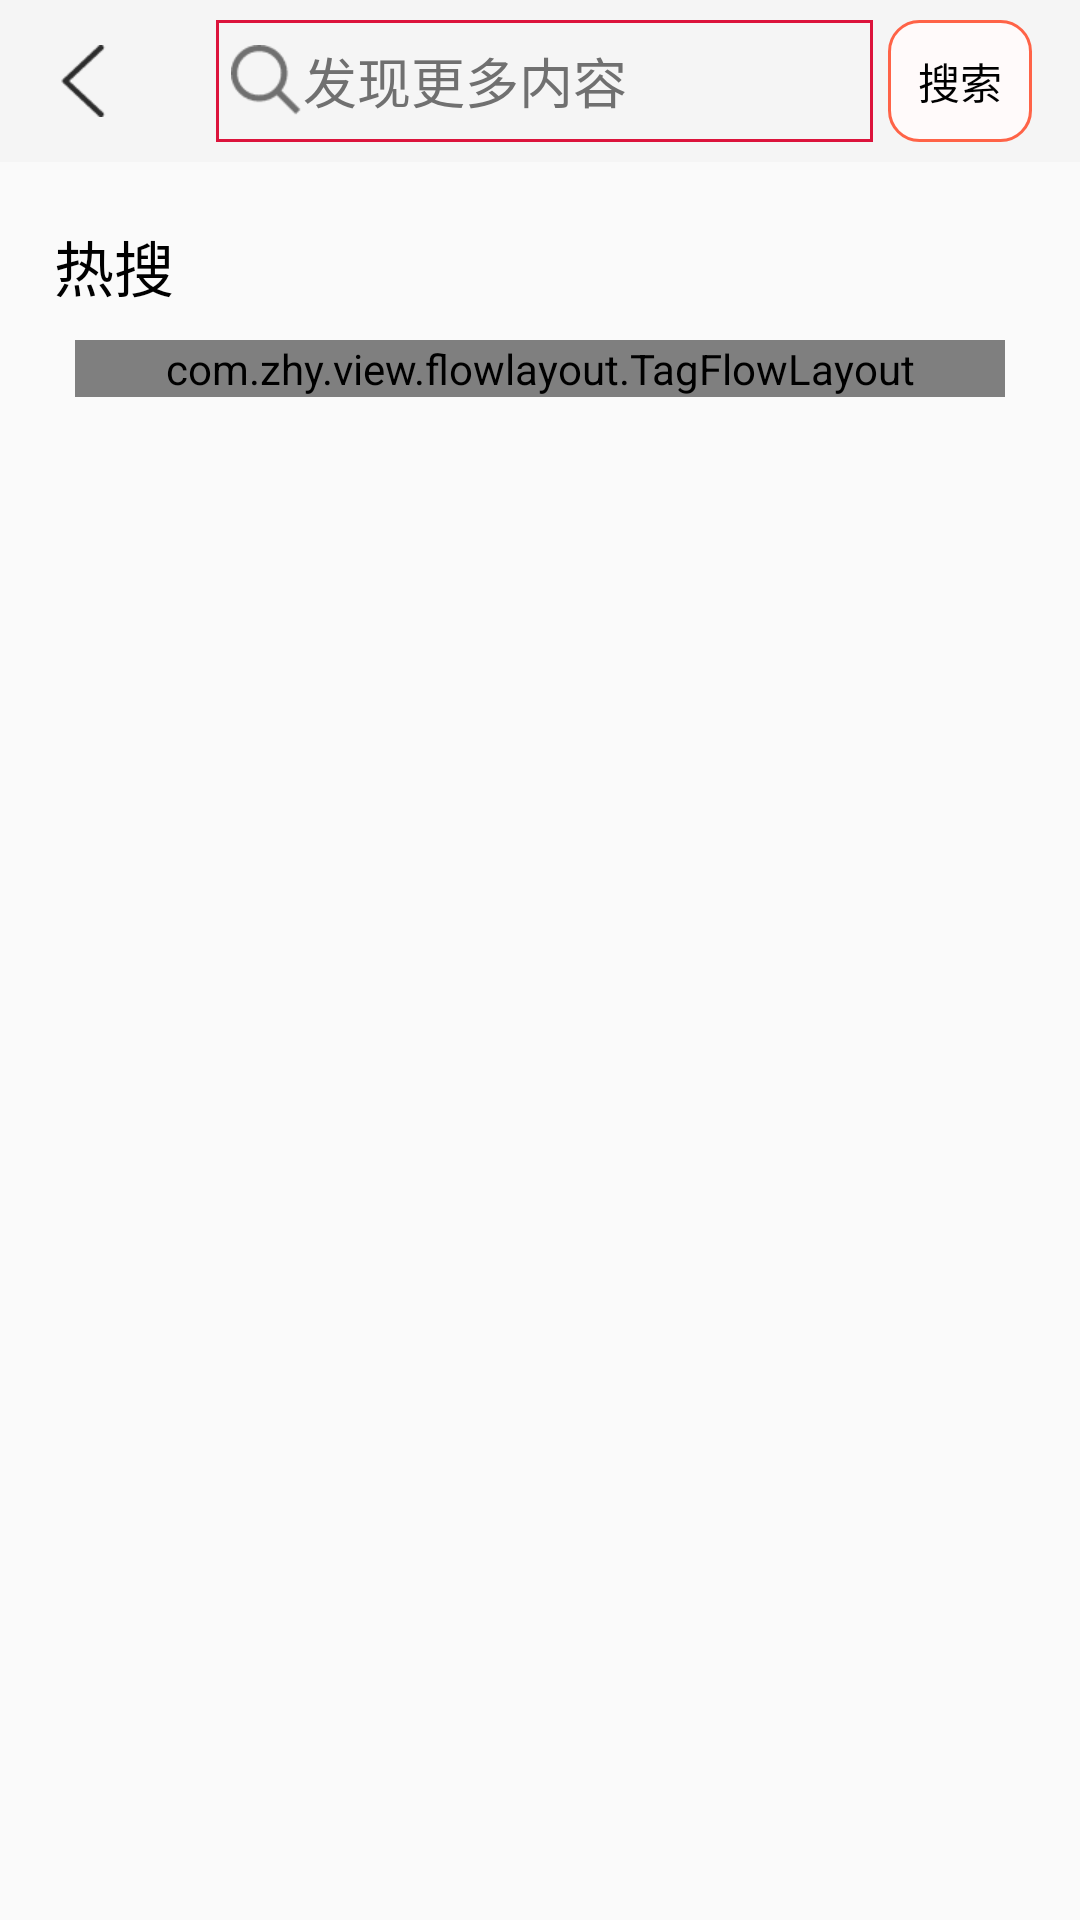

This screen was rendered from an Android layout file. Write that file and the resources it references.
<!-- AndroidManifest.xml: application theme AppTheme -->
<!-- res/layout/activity_search.xml -->
<?xml version="1.0" encoding="utf-8"?>
<LinearLayout xmlns:android="http://schemas.android.com/apk/res/android"
    xmlns:app="http://schemas.android.com/apk/res-auto"
    xmlns:tools="http://schemas.android.com/tools"
    android:layout_width="match_parent"
    android:layout_height="match_parent"
    android:orientation="vertical">

    <android.support.v7.widget.Toolbar
        android:id="@+id/search_tool_bar"
        style="@style/AppTheme.Toolbar"
        android:background="@color/draw_bottom_bg"
        app:layout_constraintLeft_toLeftOf="parent"
        app:layout_constraintTop_toTopOf="parent"
        app:layout_scrollFlags="scroll|enterAlways|snap"
        app:navigationIcon="@mipmap/icon_back_black"
        app:titleTextColor="@color/white">

        <LinearLayout
            android:focusableInTouchMode="true"
            android:layout_width="match_parent"
            android:layout_height="wrap_content"
            android:orientation="horizontal">


            <EditText
                android:textColor="@color/text_color"
                android:id="@+id/search_edit_text"
                android:layout_width="0dp"
                android:layout_height="match_parent"
                android:layout_gravity="center_vertical"
                android:layout_weight="1"
                android:background="@drawable/shap_item_tag"
                android:drawableLeft="@mipmap/icon_search_black"
                android:focusable="true"
                android:hint="@string/search_info"
                android:inputType="text"
                android:padding="5dp"
                android:singleLine="true"
                android:textColorHint="@color/item_text_color" />

            <TextView
                android:id="@+id/search_start_button"
                android:layout_width="wrap_content"
                android:layout_height="wrap_content"
                android:layout_gravity="center_vertical"
                android:layout_marginLeft="5dp"
                android:background="@drawable/shape_tag_rect"
                android:padding="10dp"
                android:text="@string/search"
                android:textColor="@color/text_color" />
        </LinearLayout>


    </android.support.v7.widget.Toolbar>

    <LinearLayout
        android:layout_width="match_parent"
        android:layout_height="wrap_content"
        android:layout_margin="10dip"
        android:orientation="vertical">

        <TextView
            android:layout_width="wrap_content"
            android:layout_height="wrap_content"
            android:paddingLeft="8dp"
            android:paddingTop="10dip"
            android:paddingBottom="10dp"
            android:text="@string/hot_search"
            android:textColor="@color/text_color"
            android:textSize="20sp"
            tools:text="热搜" />


        <com.zhy.view.flowlayout.TagFlowLayout
            android:id="@+id/hot_search_tag_container_tag_layout"
            android:layout_width="match_parent"
            android:layout_height="wrap_content"
            android:layout_marginLeft="15dp"
            android:layout_marginRight="15dp"
            app:max_select="0" />

    </LinearLayout>

</LinearLayout>
<!-- resources referenced by this layout -->
<resources>
  <color name="draw_bottom_bg">#F5F5F5</color>
  <color name="item_text_color">#707070</color>
  <color name="text_color">#000000</color>
  <color name="white">#ffffff</color>
  <!-- drawable shap_item_tag (drawable) -->
  <?xml version="1.0" encoding="utf-8"?>
  <shape xmlns:android="http://schemas.android.com/apk/res/android" android:shape="rectangle">
  
      <stroke android:width="1dp"
          android:color="@color/item_tag"/>
  
  </shape>
  <!-- drawable shape_tag_rect (drawable) -->
  <?xml version="1.0" encoding="utf-8"?>
  <shape xmlns:android="http://schemas.android.com/apk/res/android" android:shape="rectangle">
  
      
      <corners
          android:radius="10dp"/>
      
      <stroke android:color="@color/colorPrimary"
          android:width="1dp"/>
      
      <solid android:color="@color/draw_bg_normal"/>
  </shape>
  <!-- mipmap icon_back_black: png bitmap (mipmap-xhdpi, 695 bytes) -->
  <!-- mipmap icon_search_black: png bitmap (mipmap-xhdpi, 988 bytes) -->
  <string name="hot_search">热搜</string>
  <string name="search">搜索</string>
  <string name="search_info">发现更多内容</string>
  <style name="AppTheme.Toolbar" parent="Widget.AppCompat.ActionBar">
          <item name="android:layout_width">match_parent</item>
          <item name="android:layout_height">54dp</item>
          <item name="android:theme">@style/ThemeOverlay.AppCompat.Dark.ActionBar</item>
      </style>
  <style name="AppTheme" parent="Theme.AppCompat.Light.NoActionBar">
          
          <item name="colorPrimary">@color/colorPrimary</item>
          <item name="colorPrimaryDark">@color/colorPrimaryDark</item>
          <item name="colorAccent">@color/colorAccent</item>
      </style>
  <color name="item_tag">#DC143C</color>
  <color name="colorPrimary">#FF6347</color>
  <color name="draw_bg_normal">#FFFAFA</color>
  <color name="colorPrimaryDark">#FF4500</color>
  <color name="colorAccent">#FF4500</color>
</resources>
